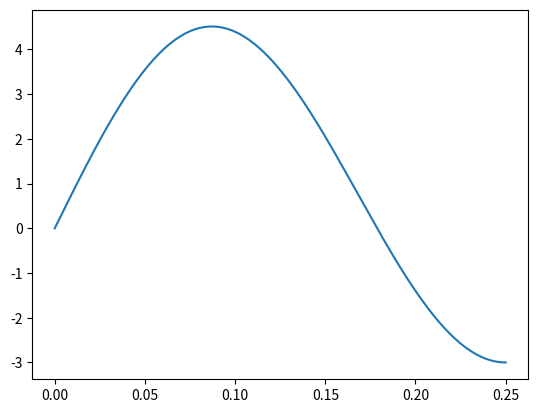
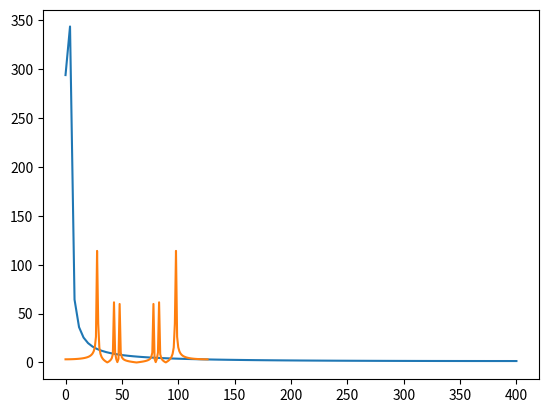

Write the Python code that produced these figures, in order.
# '''
# Basic implementation of Cooley-Tukey FFT algorithm in Python
# Reference:
# https://en.wikipedia.org/wiki/Fast_Fourier_transform
# '''

# [redacted]
# [redacted]


# import numpy as np
# import matplotlib.pyplot as plt


# SAMPLE_RATE = 8192
# N = 128


# def fft(x):
#     X = list()
#     for k in range(N):
#         window = 1
#         X.append(x[k] * window)
#     fft_rec(X)
#     return X


# def fft_rec(X):
#     N = len(X)
#     if N <= 1:
#         return x
#     even = np.array(X[0:N:2])
#     odd = np.array(X[1:N:2])
#     fft_rec(even)
#     fft_rec(odd)
#     for k in range(N//2):
#         t = np.exp(-2j * np.pi * k / N) * odd[k]
#         X[k] = even[k] + t
#         X[N//2 + k] = even[k] - t


# x_values = np.arange(0, N, 1)

# # 32 - 256Hz
# x = np.sin((2*np.pi*x_values))
# # 64 - 128Hz
# x += np.sin((2*np.pi*x_values))

# X = fft(x)

# # Plotting
# _, plots = plt.subplots(2)

# # Plot in time domain
# plots[0].plot(x)

# # Plot in frequent domain
# powers_all = np.abs(np.divide(X, N/2))
# powers = powers_all[0:N//2]
# frequencies = np.divide(np.multiply(SAMPLE_RATE, np.arange(0, N//2)), N)
# plots[1].plot(frequencies, powers)

# # Show plots
# plt.savefig("test.png")

# import numpy as np
# import matplotlib.pyplot as plt
# import scipy.fftpack
# import numpy as np

# # Number of samplepoints
# N = 500
# # sample spacing
# T = 1.0 / 800.0
# # x = np.linspace(0.0, N*T, N)
# x = np.linspace(0, N*T, N)

# # y = np.sin(50.0 * 2.0*np.pi*x) + 0.5*np.sin(80.0 * 2.0*np.pi*x)
# y = 2*np.sin(2*35*np.pi*x) + np.sin(2*20*np.pi*x) + np.sin(2*15*np.pi*x)
# yf = np.fft.fft(y)
# xf = np.fft.fftfreq(N, T)
# xf = np.fft.fftshift(xf)
# print(yf.shape)
# print(xf.shape)

# # xf = np.linspace(0.0, 1.0/(2.0*T), N//2)

# fig, ax = plt.subplots()
# # ax.plot(xf, 2.0/N * np.abs(yf[:N//2]))
# ax.plot(xf, np.abs(yf))

# plt.savefig("test.png")

import numpy as np
import matplotlib.pyplot as plt

# Number of samplepoints
N = 200
# sample spacing
T = 1.0 / 800.0
x = np.linspace(0.0, N*T, N)
# y = np.sin(50.0 * 2.0*np.pi*x) + 0.5*np.sin(80.0 * 2.0*np.pi*x)
# y = 2*np.sin(2*35*np.pi*x) + np.sin(2*20*np.pi*x) + np.sin(2*15*np.pi*x)
# y = np.cos(x)
y = 1*np.sin(2*np.pi*x) + 0*np.cos(0*x) + 4*np.sin(6*np.pi*x)
plt.plot(x, y)
plt.show()
yf = np.fft.rfft(y)
# xf = np.linspace(0.0, 1.0/(2.0*T), N//2)
xf = np.fft.rfftfreq(N, T)

fig, ax = plt.subplots()
# ax.plot(xf[:N//2], np.abs(yf[:N//2]))
ax.plot(xf, np.abs(yf))

plt.show()

# ######################################################################################################################3

# Fs = 2000
# tstep = 1 / Fs

# f0 = 100

# N = int(10*Fs/f0)

# t = np.linspace(0, (N-1)*tstep, N)
# fstep = Fs/N
# f = np.linspace(0, (N-1)*fstep, N)

# y = 1*np.sin(2*np.pi*f0*t) + 4 * np.sin(2*np.pi*3*f0*t)

# X = np.fft.fft(y)

# X_mag = np.abs(X)/N

# f_plot = f[0:int(N/2+1)]
# X_mag_plot = 2*X_mag[0:int(N/2+1)]

# X_mag_plot[0] = X_mag_plot[0] / 2

# fig, [ax1, ax2] = plt.subplots(nrows=2, ncols=1)
# ax1.plot(t, y, '.-')
# ax2.plot(f_plot, X_mag_plot, '.-')
# plt.show()



LP = 128

CP = 1 / LP

# MP = np.arange(0, (N-1)*CP, CP)
MP = np.arange(CP, 1, CP)

fstep = 1
# CZ = np.arange(0, LP/2 - 1, fstep)
CZ = np.arange(0, LP - 1, fstep)

print(CZ.shape)
# CZ = np.fft.fftshift(CZ)[0:LP//2]

# y = 1*np.sin(2*np.pi*t) + 4 * np.sin(2*np.pi*3*t)
S = 2*np.sin(2*np.pi*35*MP) + np.sin(2*np.pi*20*MP) + np.sin(2*np.pi*15*MP)

Y = np.abs(np.fft.fft(S))
Y = np.fft.fftshift(Y)

print(CZ.shape)
print(Y.shape)


plt.plot(CZ, Y)
plt.show()

# X_mag = np.abs(X)/N

# f_plot = f[0:int(N/2+1)]
# X_mag_plot = 2*X_mag[0:int(N/2+1)]

# X_mag_plot[0] = X_mag_plot[0] / 2

# fig, [ax1, ax2] = plt.subplots(nrows=2, ncols=1)
# ax1.plot(t, y, '.-')
# ax2.plot(f_plot, X_mag_plot, '.-')
# plt.show()
